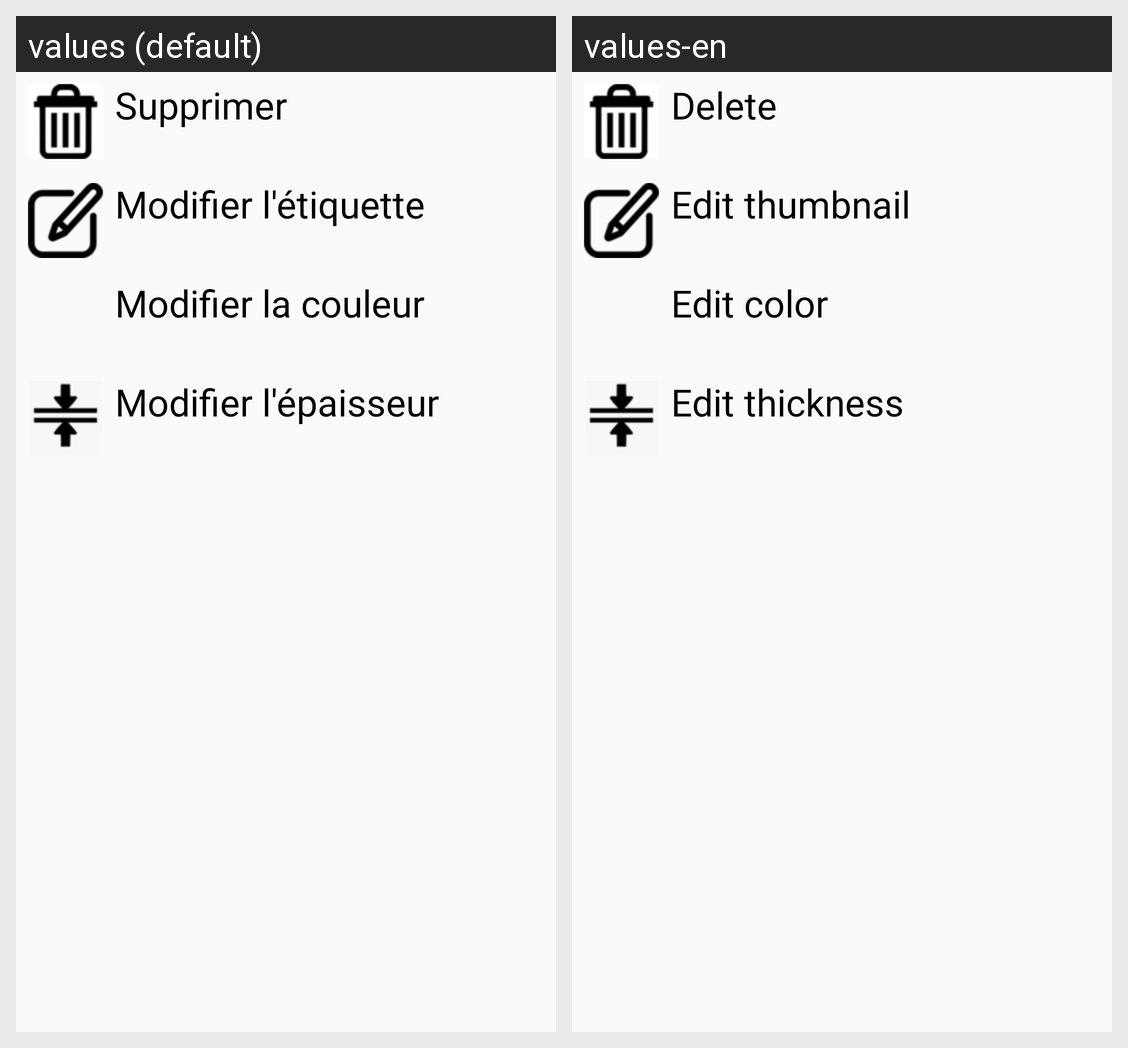

The same Android screen rendered under two of its app's locales, left to right. List the strings drawn on it with the default value and each locale's translation.
Android screen res/layout/edge_options.xml rendered under 2 locales, left to right: values (default), values-en. Device: Nexus 5 (rendered at 1080×1920; each locale shown at half size, 540×960, under a caption strip naming it); theme AppTheme.
Strings drawn on this screen, with the default value and each locale's value (text and hints the layout hard-codes, and strings that could not be matched under every locale, appear in the picture but are not listed):

delete_node
  values: Supprimer
  values-en: Delete

edit_thumbnail
  values: Modifier l'étiquette
  values-en: Edit thumbnail

edit_color
  values: Modifier la couleur
  values-en: Edit color

edit_thickness_edge
  values: Modifier l'épaisseur
  values-en: Edit thickness
